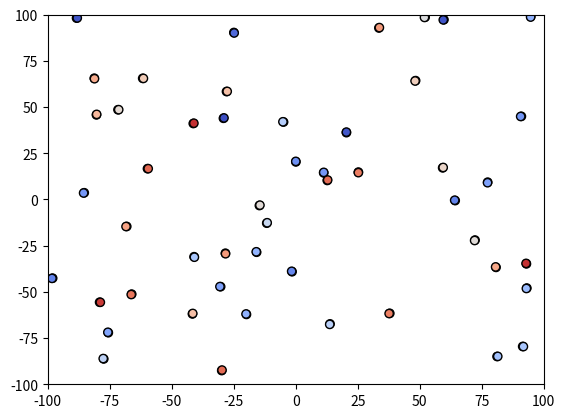

Write Python code to recreate this figure.
# https://stackoverflow.com/questions/9401658/how-to-animate-a-scatter-plot

import matplotlib.pyplot as plt
import matplotlib.animation as animation
import numpy as np
from scipy.spatial import KDTree

r_0 = 0.3   # Stepsize
R = 10      # Sight radius (length )
N = 4

class Flock(object):
    """An animated scatter plot using matplotlib.animations.FuncAnimation."""
    def __init__(self, numpoints=50, fname=None):
        self.numpoints = numpoints
        self.birds = (np.random.random((self.numpoints, 2))-0.5)*200
        self.instincts = 2 * np.pi * np.random.random(self.numpoints) # instinct angle
        self.dirs = self.instincts # Initial flight angle
        self.stream = self.data_stream()
        self.trusts = np.random.random(self.numpoints)

        # Setup the figure and axes...
        self.fig, self.ax = plt.subplots()
        # Then setup FuncAnimation.
        if fname:
            writer = animation.FFMpegWriter(fps=15)
            with writer.saving(self.fig, fname, 100):
                self.setup_plot()
                for i in range(100):
                    writer.grab_frame()
                    self.update(i)
        else:
            self.ani = animation.FuncAnimation(
                self.fig, self.update, interval=5,init_func=self.setup_plot, blit=True
            )

    def setup_plot(self):
        """Initial drawing of the scatter plot."""
        x, y, = next(self.stream).T
        self.scat = self.ax.scatter(x, y, vmin=0, vmax=1, c=self.trusts,
                                    cmap="coolwarm", edgecolor="k")
        self.ax.axis([-100, 100, -100, 100])
        # For FuncAnimation's sake, we need to return the artist we'll be using
        # Note that it expects a sequence of artists, thus the trailing comma.
        return self.scat,

    def partial_vicsek(self, no_neigbours=N, max_radius=R):
        tree = KDTree(self.birds)
        new_dirs = []
        for i,bird in enumerate(self.birds):
            if np.random.random() < self.trusts[i]:
                neighbours = sorted(
                    tree.query_ball_point(bird, max_radius),
                    key = lambda j: np.linalg.norm(bird - self.birds[j])
                )[:N+1] # N nearest neigbours and itself
                new_dirs.append(
                    # Circular mean of nearest neigbours (itself included)
                    np.arctan2(
                        sum(np.sin(self.dirs[n]) for n in neighbours)/len(neighbours),
                        sum(np.cos(self.dirs[n]) for n in neighbours)/len(neighbours)
                    )
                )
            else:
                new_dirs.append(self.instincts[i])
        self.dirs = new_dirs

    def data_stream(self):
        while True:
            self.partial_vicsek()
            self.birds += [[r_0 * np.cos(theta), r_0 * np.sin(theta)] for theta in self.dirs]
            # Periodic boundaries
            for i in range(self.birds.shape[0]):
                for j in range(self.birds.shape[1]):
                    if self.birds[i,j] > 100:
                        self.birds[i,j] -= 200
                    elif self.birds[i,j] < -100:
                        self.birds[i,j] += 200
            yield np.c_[self.birds[:,0], self.birds[:,1]]

    def update(self, i):
        """Update the scatter plot."""
        data = next(self.stream)

        # Set x and y data...
        self.scat.set_offsets(data[:, :2])

        # We need to return the updated artist for FuncAnimation to draw..
        # Note that it expects a sequence of artists, thus the trailing comma.
        return self.scat,


if __name__ == '__main__':
    a = Flock(50)#, fname="vicsek.mp4")
    plt.show()
